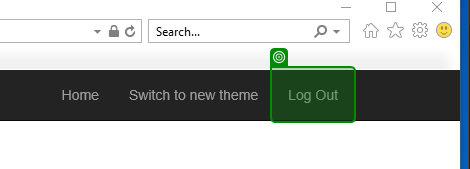
Task: Generate the Security Hash for each Client based on their personal information.
Workflow: System1_Close

Step 1: check 'Log Out'

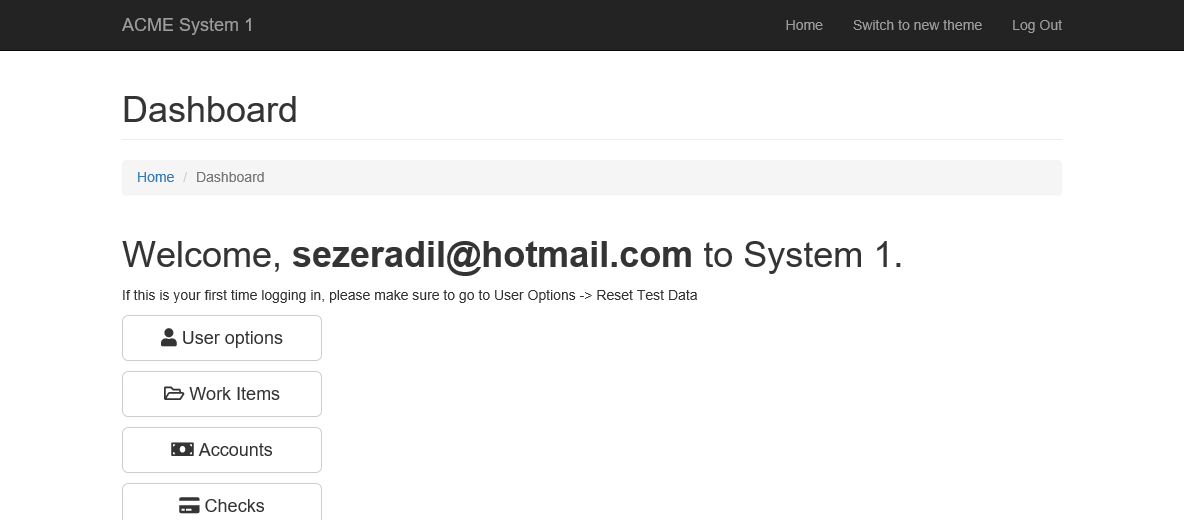
Step 2: Use Browser IE: ACME System 1 - Dashboard in window 'ACME System 1*'

Step 3: click on the link 'Log Out' (no picture)

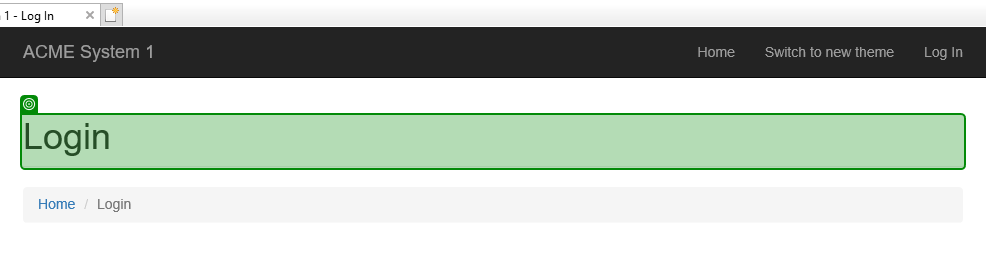
Step 4: check 'Login'